Dataset: dataset (GitHub, hanamant1828-max/FakecurrenyDetection). Classes: fake currency, genuine currency.

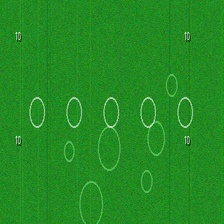
Label: genuine currency

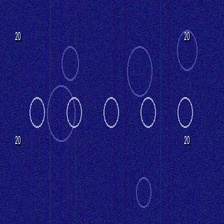
Label: genuine currency

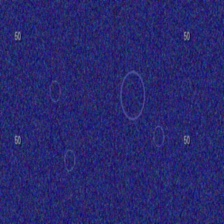
Label: fake currency

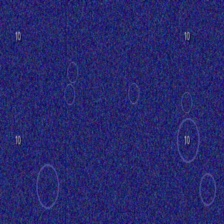
Label: fake currency

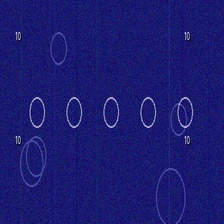
Label: genuine currency

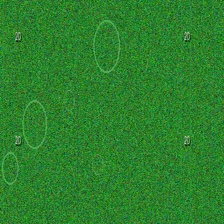
Label: fake currency
